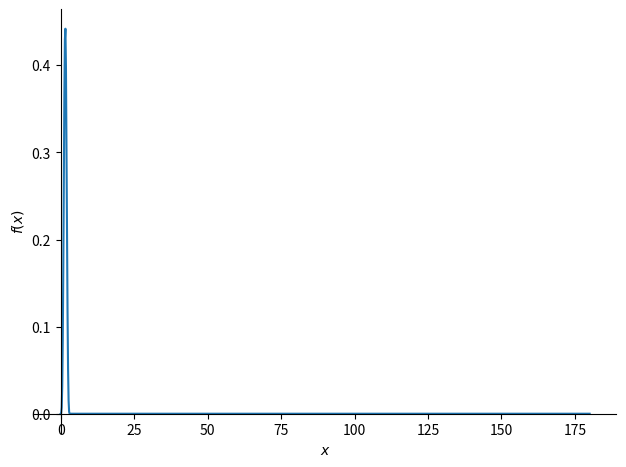
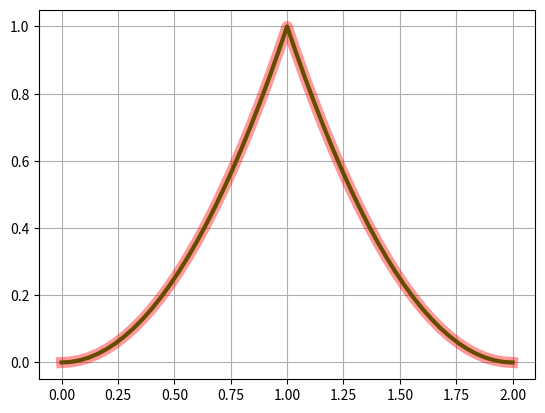

These charts were generated, in order, by the following Python code: (Note: this script raises an exception after producing the figures.)
from sympy import *
from sympy.abc import x
import numpy as np

order = 6
degree = order - 1
knots = np.array(
    [0, 0,
     pi / 4, pi / 2, 3 * pi / 4,
     pi, pi])
b4 = bspline_basis(degree, tuple(knots), 0, x)
print(latex(b4))
plot(b4, (x, 0, 180))

# knots = tuple([0, 0, 0, 1, 1, 2, 2, 2])
# order = len(knots) - 1
# degree = order - 1
# bs = bspline_basis_set(degree, knots, x)
# print(latex(bs))
# plot(bs[0], (x, 0, knots[-1]),
#      title="B-spline of order "+str(order)+"\nwith knots: "+str(knots))
# import matplotlib.pyplot as plt
# fig, ax = plt.subplots()
# x = np.linspace(0, 2, 51)
# ax.plot(x, b(x), 'g', lw=3)
# ax.plot(x, f(x), 'r', lw=8, alpha=0.4)
# ax.grid(True)
# plt.show()

from scipy.interpolate import BSpline
b = BSpline.basis_element([0, 1, 2, 3, 4])

t = [-1, 0, 1, 1, 2]
b = BSpline.basis_element(t[1:])


def f(x):
    return np.where(x < 1, x*x, (2. - x)**2)


import matplotlib.pyplot as plt
fig, ax = plt.subplots()
x = np.linspace(0, 2, 51)
ax.plot(x, b(x), 'g', lw=3)
ax.plot(x, f(x), 'r', lw=8, alpha=0.4)
ax.grid(True)
plt.show()


class RaiseToTouch(ClassicalSplines):
    def __init__(self, order=6, knots=None, pvajp=None, theta_touch=93,
                 y_O2O1_touch=None, v_O2O1_touch=None):
        if theta_touch == None:
            theta_touch= symbols('theta_touch')
        if knots == None:
            knots = np.array(degree_to_time([0, 84, theta_touch]))
        if y_O2O1_touch == None:
            y_O2O1_touch = symbols('y_O2O1_touch')
        if v_O2O1_touch == None:
            v_O2O1_touch = symbols('v_O2O1_touch')
        if pvajp == None:
            pvajp = np.array([[0, 372.2, y_O2O1_touch], [0, 0, v_O2O1_touch],
                              [0, 0, 0], [0, 0, 0], [0, 0, 0]])
        ClassicalSplines.__init__(self, order, knots, pvajp)


class TouchToClose(ClassicalSplines):
    def __init__(self):
        pass


class FoldingFlap(ClassicalSplines):
    def __init__(self):
        pass

class Pulling(object):
    def __init__(self):
        pass

class AcceptClosing(ClassicalSplines):
    def __init__(self, order=6, knots=None, pvajp=None):
        if knots == None:
            knots = np.array(degree_to_time([262, 292, 318]))
        if pvajp == None:
            pvajp = np.array([
                [p1, p2, p3],
                [cv, cv+hv, cv],
                [0, 0, 0],
                [0, 0, 0],
                [0, 0, 0],
            ])
        ClassicalSplines.__init__(self, order, knots, pvajp)
